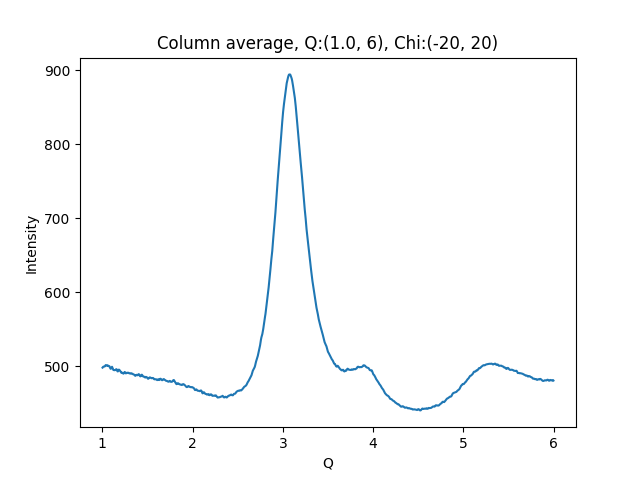

The data file committed next to this chart (first rows):
1.002500000715255801e+00, 4.982119445800781250e+02
1.007500001429795677e+00, 4.990592956542968750e+02
1.012500002144335332e+00, 4.995156860351562500e+02
1.017500002858875208e+00, 4.996993103027343750e+02
1.022500003573414862e+00, 4.996419982910156250e+02
1.027500004287954516e+00, 4.999384460449218750e+02
1.032500005002494392e+00, 5.006794738769531250e+02
1.037500005717034268e+00, 5.016535949707031250e+02
1.042500006431573922e+00, 5.014449462890625000e+02
1.047500007146113798e+00, 5.009191589355468750e+02
1.052500007860653453e+00, 5.009284973144531250e+02
1.057500008575193329e+00, 5.014516906738281250e+02
1.062500009289732983e+00, 5.009927062988281250e+02
1.067500010004272637e+00, 5.002449645996093750e+02
1.072500010718812513e+00, 5.001833190917968750e+02
1.077500011433352389e+00, 5.002267761230468750e+02
1.082500012147892043e+00, 4.992412719726562500e+02
1.087500012862431920e+00, 4.975322875976562500e+02
1.092500013576971796e+00, 4.966097717285156250e+02
1.097500014291511228e+00, 4.970411071777343750e+02
1.102500015006051104e+00, 4.983654785156250000e+02
1.107500015720590758e+00, 4.993680114746093750e+02
1.112500016435130634e+00, 4.980205993652343750e+02
1.117500017149670510e+00, 4.965414428710937500e+02
1.122500017864210164e+00, 4.950656738281250000e+02
1.127500018578750041e+00, 4.949222412109375000e+02
1.132500019293289695e+00, 4.947782287597656250e+02
1.137500020007829349e+00, 4.948700256347656250e+02
1.142500020722369225e+00, 4.948815307617187500e+02
1.147500021436909101e+00, 4.953727111816406250e+02
1.152500022151448755e+00, 4.959738464355468750e+02
1.157500022865988631e+00, 4.960562133789062500e+02
1.162500023580528286e+00, 4.949599609375000000e+02
1.167500024295068162e+00, 4.932225646972656250e+02
1.172500025009608038e+00, 4.930803527832031250e+02
1.177500025724147470e+00, 4.942847290039062500e+02
1.182500026438687346e+00, 4.955238647460937500e+02
1.187500027153227222e+00, 4.952570495605468750e+02
1.192500027867766876e+00, 4.945954895019531250e+02
1.197500028582306753e+00, 4.937803955078125000e+02
1.202500029296846407e+00, 4.927845764160156250e+02
1.207500030011386283e+00, 4.918443603515625000e+02
1.212500030725925937e+00, 4.910278320312500000e+02
1.217500031440465591e+00, 4.914494934082031250e+02
1.222500032155005467e+00, 4.912587585449218750e+02
1.227500032869545343e+00, 4.907549438476562500e+02
1.232500033584084997e+00, 4.900507202148437500e+02
1.237500034298624874e+00, 4.904479064941406250e+02
1.242500035013164528e+00, 4.914928588867187500e+02
1.247500035727704182e+00, 4.923830871582031250e+02
1.252500036442244058e+00, 4.918933105468750000e+02
1.257500037156783712e+00, 4.906654968261718750e+02
1.262500037871323588e+00, 4.904687500000000000e+02
1.267500038585863464e+00, 4.911801147460937500e+02
1.272500039300403119e+00, 4.911838073730468750e+02
1.277500040014942995e+00, 4.913458557128906250e+02
1.282500040729482649e+00, 4.910444335937500000e+02
1.287500041444022525e+00, 4.912234191894531250e+02
1.292500042158562179e+00, 4.912402343750000000e+02
1.297500042873101833e+00, 4.905525817871093750e+02
1.302500043587641709e+00, 4.903348999023437500e+02
... 939 more rows
